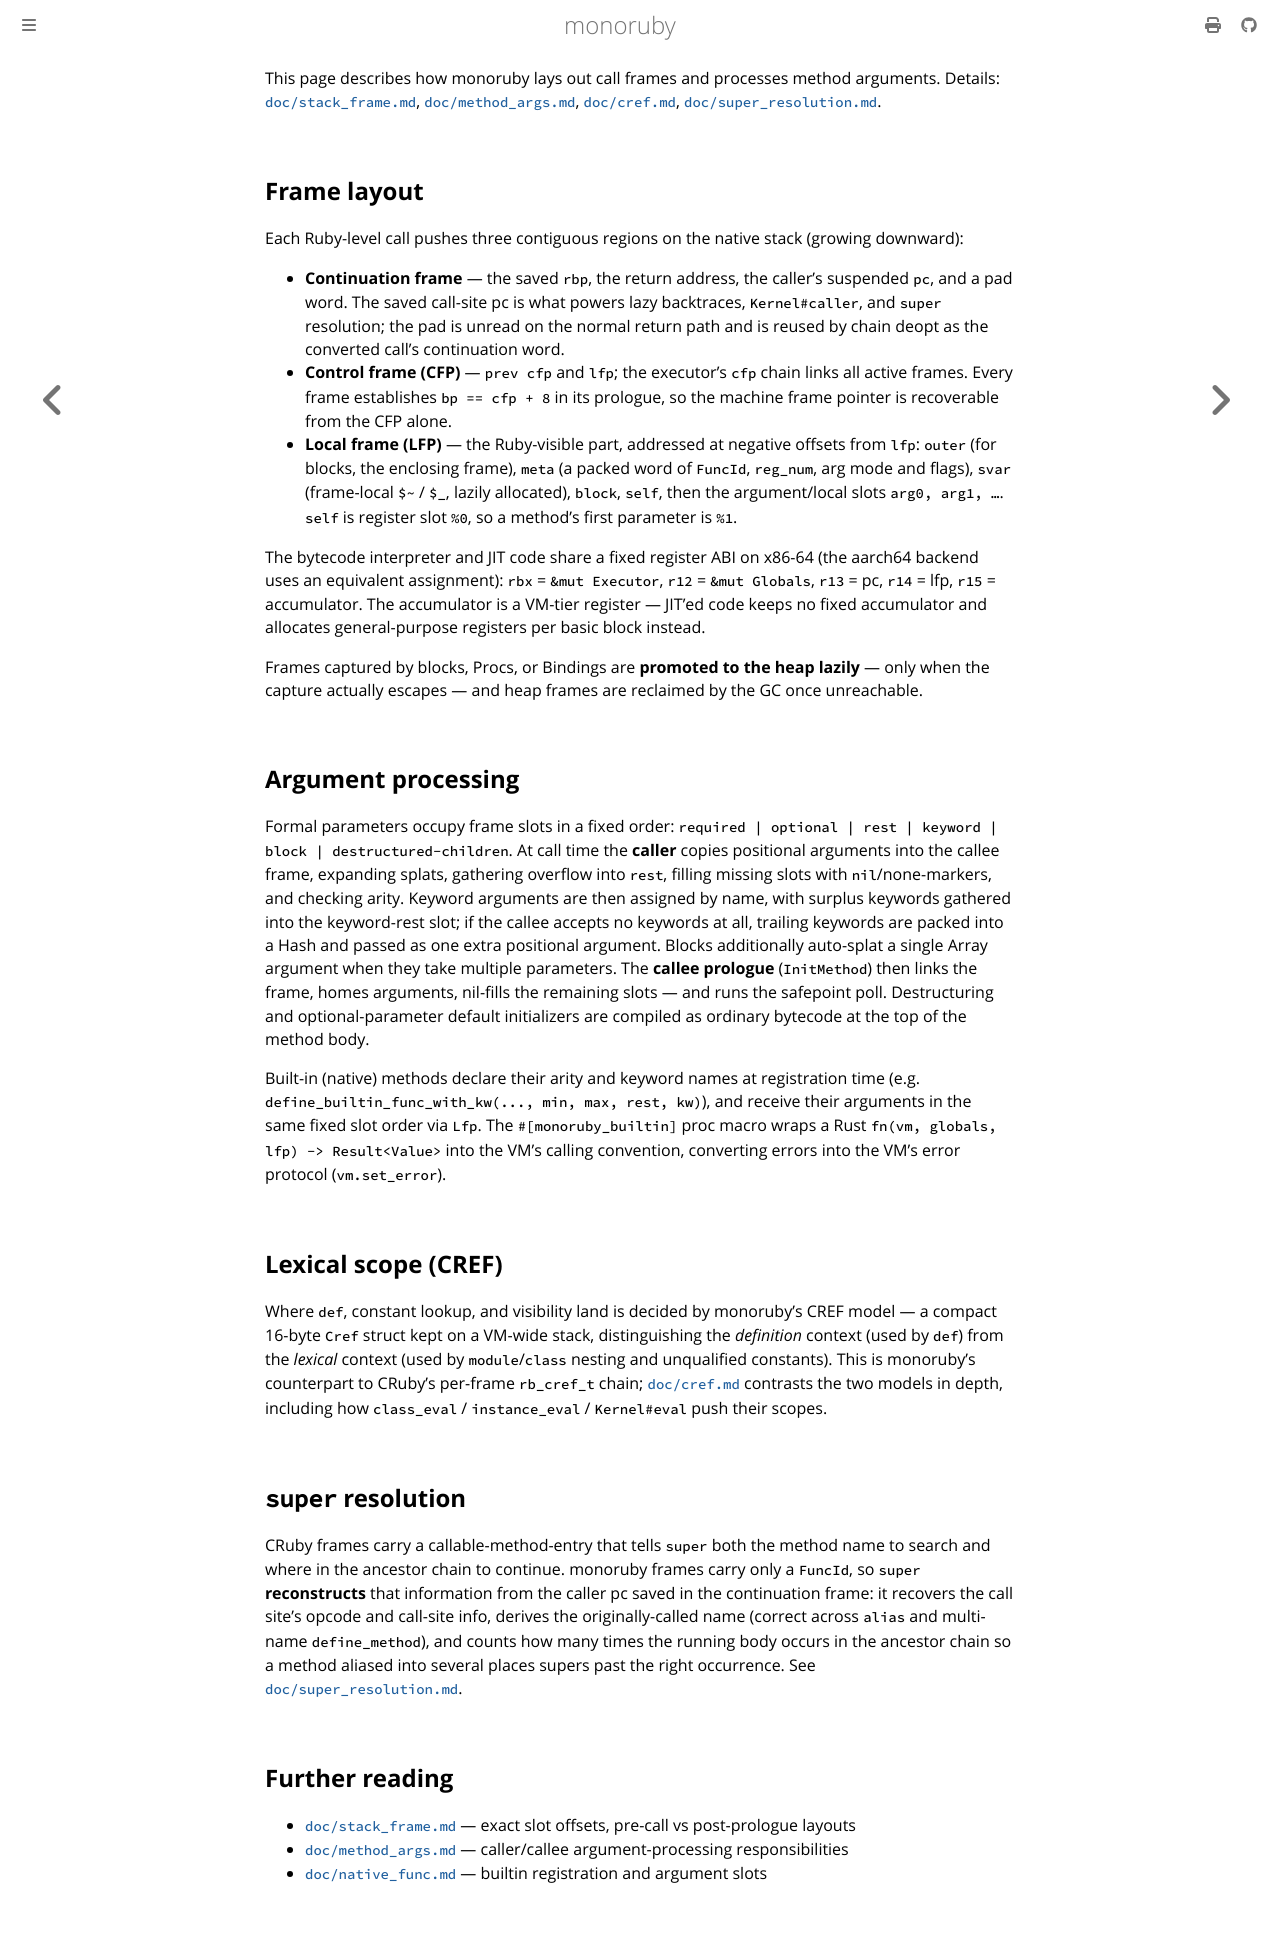

repository: sisshiki1969/monoruby · page: docs/stack-frames-and-method-calls.html · generator: mdbook

This page describes how monoruby lays out call frames and processes method arguments. Details: [`doc/stack_frame.md`](design/stack_frame.md), [`doc/method_args.md`](design/method_args.md), [`doc/cref.md`](design/cref.md), [`doc/super_resolution.md`](design/super_resolution.md).

## Frame layout

Each Ruby-level call pushes three contiguous regions on the native stack (growing downward):

- **Continuation frame** — the saved `rbp`, the return address, the caller's suspended `pc`, and a pad word. The saved call-site pc is what powers lazy backtraces, `Kernel#caller`, and `super` resolution; the pad is unread on the normal return path and is reused by chain deopt as the converted call's continuation word.
- **Control frame (CFP)** — `prev cfp` and `lfp`; the executor's `cfp` chain links all active frames. Every frame establishes `bp == cfp + 8` in its prologue, so the machine frame pointer is recoverable from the CFP alone.
- **Local frame (LFP)** — the Ruby-visible part, addressed at negative offsets from `lfp`: `outer` (for blocks, the enclosing frame), `meta` (a packed word of `FuncId`, `reg_num`, arg mode and flags), `svar` (frame-local `$~` / `$_`, lazily allocated), `block`, `self`, then the argument/local slots `arg0, arg1, …`. `self` is register slot `%0`, so a method's first parameter is `%1`.

The bytecode interpreter and JIT code share a fixed register ABI on x86-64 (the aarch64 backend uses an equivalent assignment): `rbx` = `&mut Executor`, `r12` = `&mut Globals`, `r13` = pc, `r14` = lfp, `r15` = accumulator. The accumulator is a VM-tier register — JIT'ed code keeps no fixed accumulator and allocates general-purpose registers per basic block instead.

Frames captured by blocks, Procs, or Bindings are **promoted to the heap lazily** — only when the capture actually escapes — and heap frames are reclaimed by the GC once unreachable.

## Argument processing

Formal parameters occupy frame slots in a fixed order: `required | optional | rest | keyword | block | destructured-children`. At call time the **caller** copies positional arguments into the callee frame, expanding splats, gathering overflow into `rest`, filling missing slots with `nil`/none-markers, and checking arity. Keyword arguments are then assigned by name, with surplus keywords gathered into the keyword-rest slot; if the callee accepts no keywords at all, trailing keywords are packed into a Hash and passed as one extra positional argument. Blocks additionally auto-splat a single Array argument when they take multiple parameters. The **callee prologue** (`InitMethod`) then links the frame, homes arguments, nil-fills the remaining slots — and runs the safepoint poll. Destructuring and optional-parameter default initializers are compiled as ordinary bytecode at the top of the method body.

Built-in (native) methods declare their arity and keyword names at registration time (e.g. `define_builtin_func_with_kw(..., min, max, rest, kw)`), and receive their arguments in the same fixed slot order via `Lfp`. The `#[monoruby_builtin]` proc macro wraps a Rust `fn(vm, globals, lfp) -> Result<Value>` into the VM's calling convention, converting errors into the VM's error protocol (`vm.set_error`).

## Lexical scope (CREF)

Where `def`, constant lookup, and visibility land is decided by monoruby's CREF model — a compact 16-byte `Cref` struct kept on a VM-wide stack, distinguishing the *definition* context (used by `def`) from the *lexical* context (used by `module`/`class` nesting and unqualified constants). This is monoruby's counterpart to CRuby's per-frame `rb_cref_t` chain; [`doc/cref.md`](design/cref.md) contrasts the two models in depth, including how `class_eval` / `instance_eval` / `Kernel#eval` push their scopes.

## `super` resolution

CRuby frames carry a callable-method-entry that tells `super` both the method name to search and where in the ancestor chain to continue. monoruby frames carry only a `FuncId`, so `super` **reconstructs** that information from the caller pc saved in the continuation frame: it recovers the call site's opcode and call-site info, derives the originally-called name (correct across `alias` and multi-name `define_method`), and counts how many times the running body occurs in the ancestor chain so a method aliased into several places supers past the right occurrence. See [`doc/super_resolution.md`](design/super_resolution.md).

## Further reading

- [`doc/stack_frame.md`](design/stack_frame.md) — exact slot offsets, pre-call vs post-prologue layouts
- [`doc/method_args.md`](design/method_args.md) — caller/callee argument-processing responsibilities
- [`doc/native_func.md`](design/native_func.md) — builtin registration and argument slots
